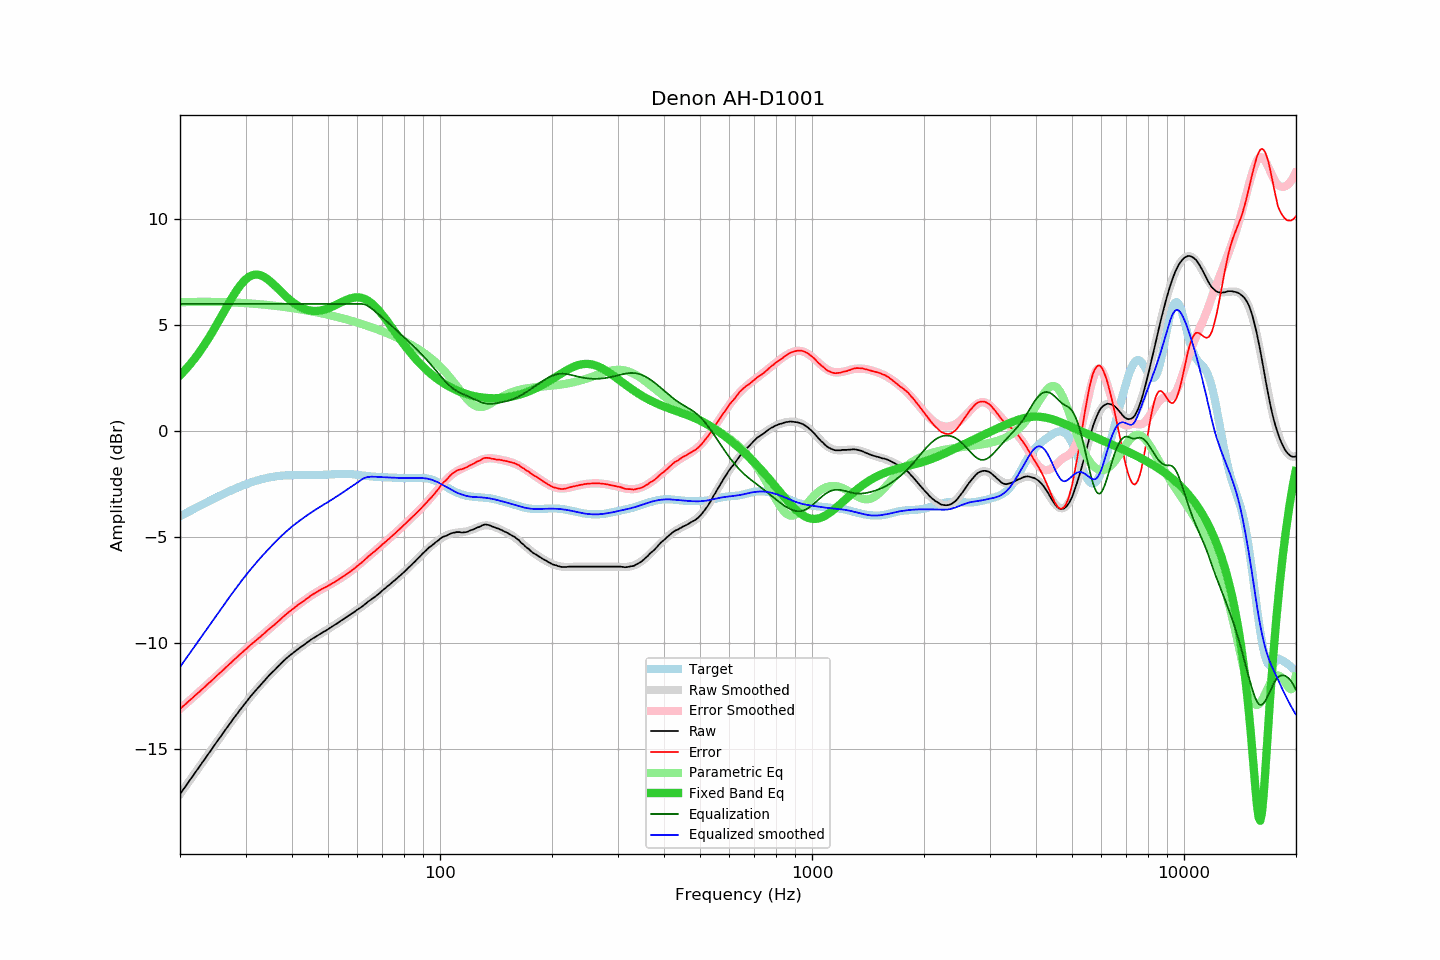

Source data for this figure (header and first rows):
frequency, raw, error, smoothed, error_smoothed, equalization, parametric_eq, equalized_raw, equalized_smoothed, target
20.00, -17.14, -13.12, -17.14, -13.11, 6.00, 2.63, -11.14, -11.14, -4.02
20.20, -17.03, -13.05, -17.03, -13.05, 6.00, 2.71, -11.03, -11.03, -3.98
20.40, -16.92, -12.98, -16.92, -12.98, 6.00, 2.79, -10.92, -10.92, -3.94
20.61, -16.82, -12.92, -16.81, -12.91, 6.00, 2.87, -10.82, -10.81, -3.90
20.81, -16.71, -12.85, -16.71, -12.85, 6.00, 2.95, -10.71, -10.71, -3.86
21.02, -16.60, -12.78, -16.60, -12.78, 6.00, 3.04, -10.60, -10.60, -3.82
21.23, -16.49, -12.71, -16.49, -12.71, 6.00, 3.13, -10.49, -10.49, -3.78
21.44, -16.39, -12.65, -16.38, -12.64, 6.00, 3.22, -10.39, -10.38, -3.74
21.66, -16.28, -12.58, -16.28, -12.58, 6.00, 3.31, -10.28, -10.28, -3.70
21.87, -16.17, -12.51, -16.17, -12.51, 6.00, 3.41, -10.17, -10.17, -3.66
22.09, -16.06, -12.44, -16.06, -12.44, 6.00, 3.51, -10.06, -10.06, -3.62
22.31, -15.96, -12.38, -15.95, -12.37, 6.00, 3.61, -9.96, -9.95, -3.58
22.54, -15.85, -12.31, -15.85, -12.30, 6.00, 3.72, -9.85, -9.85, -3.54
22.76, -15.74, -12.23, -15.74, -12.24, 6.00, 3.82, -9.74, -9.74, -3.50
22.99, -15.63, -12.17, -15.63, -12.17, 6.00, 3.94, -9.63, -9.63, -3.46
23.22, -15.53, -12.10, -15.52, -12.10, 6.00, 4.05, -9.53, -9.52, -3.42
23.45, -15.42, -12.03, -15.42, -12.03, 6.00, 4.17, -9.42, -9.42, -3.38
23.69, -15.31, -11.96, -15.31, -11.96, 6.00, 4.28, -9.31, -9.31, -3.35
23.92, -15.20, -11.89, -15.20, -11.89, 6.00, 4.41, -9.20, -9.20, -3.31
24.16, -15.10, -11.83, -15.09, -11.82, 6.00, 4.53, -9.10, -9.09, -3.27
24.40, -14.99, -11.76, -14.98, -11.75, 6.00, 4.66, -8.99, -8.98, -3.23
24.65, -14.88, -11.69, -14.88, -11.68, 6.00, 4.78, -8.88, -8.88, -3.19
24.89, -14.77, -11.61, -14.77, -11.61, 6.00, 4.91, -8.77, -8.77, -3.15
25.14, -14.66, -11.54, -14.66, -11.54, 6.00, 5.05, -8.66, -8.66, -3.12
25.39, -14.55, -11.47, -14.55, -11.47, 6.00, 5.18, -8.55, -8.55, -3.08
25.65, -14.45, -11.41, -14.44, -11.40, 6.00, 5.31, -8.45, -8.44, -3.04
25.91, -14.34, -11.34, -14.34, -11.33, 6.00, 5.45, -8.34, -8.34, -3.00
26.16, -14.23, -11.26, -14.23, -11.26, 6.00, 5.58, -8.23, -8.23, -2.97
26.43, -14.13, -11.20, -14.12, -11.19, 6.00, 5.72, -8.13, -8.12, -2.93
26.69, -14.02, -11.12, -14.02, -11.12, 6.00, 5.85, -8.02, -8.02, -2.90
26.96, -13.92, -11.06, -13.91, -11.05, 6.00, 5.99, -7.92, -7.91, -2.86
27.23, -13.81, -10.98, -13.81, -10.98, 6.00, 6.12, -7.81, -7.81, -2.83
27.50, -13.71, -10.91, -13.70, -10.91, 6.00, 6.25, -7.71, -7.70, -2.79
27.77, -13.60, -10.83, -13.60, -10.84, 6.00, 6.37, -7.60, -7.60, -2.76
28.05, -13.50, -10.77, -13.50, -10.77, 6.00, 6.49, -7.50, -7.50, -2.73
28.33, -13.40, -10.70, -13.40, -10.70, 6.00, 6.61, -7.40, -7.40, -2.70
28.62, -13.30, -10.64, -13.29, -10.63, 6.00, 6.72, -7.30, -7.29, -2.66
28.90, -13.19, -10.55, -13.19, -10.56, 6.00, 6.83, -7.19, -7.19, -2.63
29.19, -13.10, -10.50, -13.09, -10.49, 6.00, 6.92, -7.10, -7.09, -2.60
29.48, -13.00, -10.43, -13.00, -10.43, 6.00, 7.01, -7.00, -7.00, -2.57
29.78, -12.90, -10.36, -12.90, -10.36, 6.00, 7.09, -6.90, -6.90, -2.54
30.08, -12.81, -10.30, -12.80, -10.29, 6.00, 7.17, -6.81, -6.80, -2.51
30.38, -12.71, -10.23, -12.71, -10.22, 6.00, 7.23, -6.71, -6.71, -2.48
30.68, -12.61, -10.15, -12.61, -10.16, 6.00, 7.28, -6.61, -6.61, -2.46
30.99, -12.51, -10.08, -12.52, -10.09, 6.00, 7.32, -6.51, -6.52, -2.43
31.30, -12.43, -10.03, -12.43, -10.03, 6.00, 7.35, -6.43, -6.43, -2.40
31.61, -12.34, -9.96, -12.34, -9.96, 6.00, 7.37, -6.34, -6.34, -2.38
31.93, -12.25, -9.90, -12.25, -9.89, 6.00, 7.38, -6.25, -6.25, -2.35
32.24, -12.17, -9.84, -12.16, -9.83, 6.00, 7.38, -6.17, -6.16, -2.33
32.57, -12.08, -9.77, -12.07, -9.76, 6.00, 7.37, -6.08, -6.07, -2.31
32.89, -12.00, -9.71, -11.99, -9.70, 6.00, 7.35, -6.00, -5.99, -2.29
33.22, -11.91, -9.64, -11.90, -9.63, 6.00, 7.33, -5.91, -5.90, -2.27
33.55, -11.83, -9.58, -11.82, -9.57, 6.00, 7.29, -5.83, -5.82, -2.25
33.89, -11.74, -9.51, -11.74, -9.50, 6.00, 7.24, -5.74, -5.74, -2.23
34.23, -11.65, -9.43, -11.66, -9.44, 6.00, 7.19, -5.65, -5.66, -2.21
34.57, -11.57, -9.37, -11.58, -9.37, 6.00, 7.14, -5.57, -5.58, -2.20
34.92, -11.49, -9.31, -11.49, -9.31, 6.00, 7.07, -5.49, -5.49, -2.18
35.27, -11.41, -9.24, -11.41, -9.24, 6.00, 7.01, -5.41, -5.41, -2.17
35.62, -11.34, -9.18, -11.33, -9.18, 6.00, 6.94, -5.34, -5.33, -2.16
35.97, -11.27, -9.12, -11.26, -9.11, 6.00, 6.87, -5.27, -5.26, -2.14
... 635 more rows
